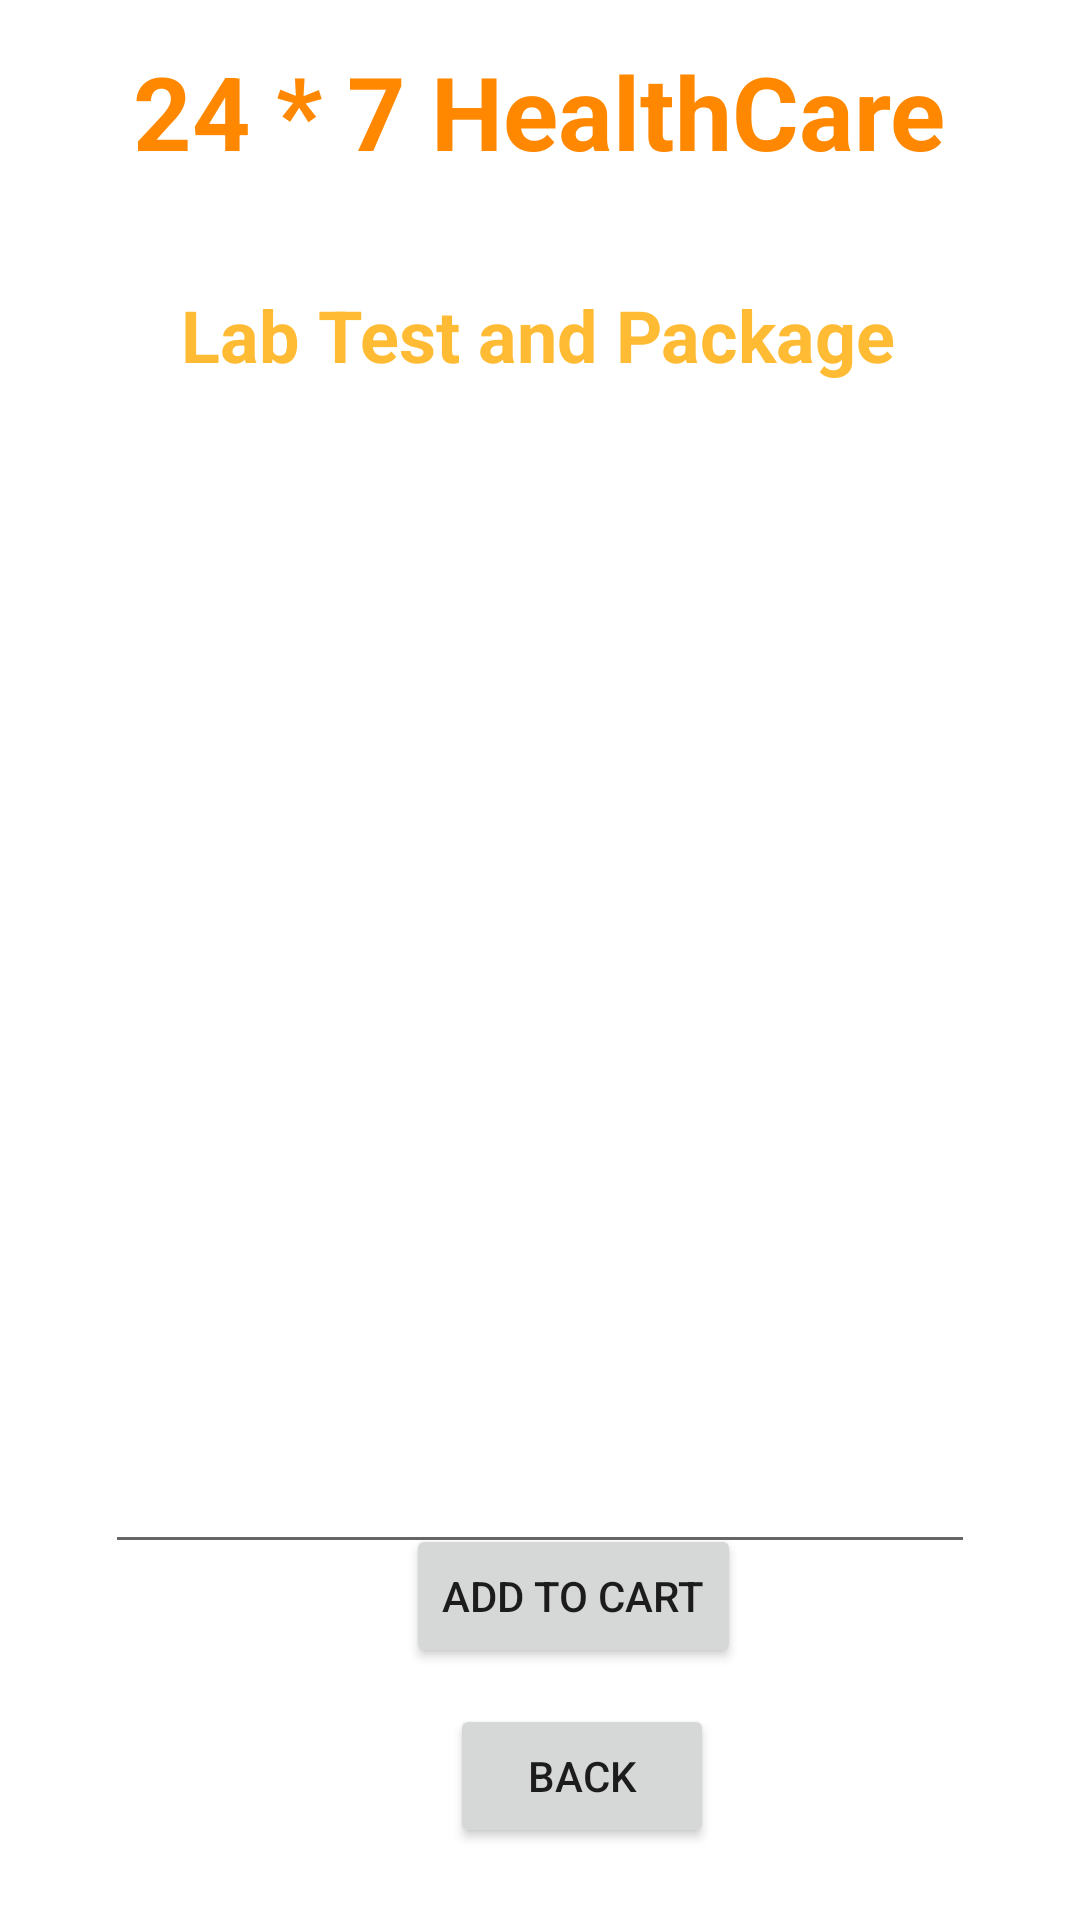

This screen was rendered from an Android layout file. Write that file and the resources it references.
<!-- AndroidManifest.xml: application theme Theme.HospitalManagement -->
<!-- res/layout/activity_lab_test_details.xml -->
<?xml version="1.0" encoding="utf-8"?>
<androidx.constraintlayout.widget.ConstraintLayout xmlns:android="http://schemas.android.com/apk/res/android"
    xmlns:app="http://schemas.android.com/apk/res-auto"
    xmlns:tools="http://schemas.android.com/tools"
    android:layout_width="match_parent"
    android:layout_height="match_parent"
    android:background="@drawable/background"
    tools:context=".LabTestDetailsActivity">


    <TextView
        android:id="@+id/textViewDDName"
        android:layout_width="wrap_content"
        android:layout_height="wrap_content"
        android:layout_centerHorizontal="true"
        android:layout_margin="12dp"
        android:text="24 * 7 HealthCare"
        android:textColor="@android:color/holo_orange_dark"
        android:textSize="34dp"
        android:textStyle="bold"
        app:layout_constraintBottom_toBottomOf="parent"
        app:layout_constraintEnd_toEndOf="parent"
        app:layout_constraintHorizontal_bias="0.496"
        app:layout_constraintStart_toStartOf="parent"
        app:layout_constraintTop_toTopOf="parent"
        app:layout_constraintVertical_bias="0.004" />

    <TextView
        android:id="@+id/textViewLTDTitle"
        android:layout_width="wrap_content"
        android:layout_height="wrap_content"
        android:layout_centerHorizontal="true"
        android:text="Lab Test and Package"
        android:textColor="@android:color/holo_orange_light"
        android:textSize="24dp"
        android:textStyle="bold"
        app:layout_constraintBottom_toBottomOf="parent"
        app:layout_constraintEnd_toEndOf="parent"
        app:layout_constraintHorizontal_bias="0.497"
        app:layout_constraintStart_toStartOf="parent"
        app:layout_constraintTop_toBottomOf="@+id/textViewDDName"
        app:layout_constraintVertical_bias="0.065" />

    <TextView
        android:id="@+id/textViewODTitle"
        android:layout_width="wrap_content"
        android:layout_height="wrap_content"
        android:layout_centerHorizontal="true"
        android:text="Deliver Location : Pune"
        android:textColor="@color/white"
        android:textSize="16dp"
        android:textStyle="bold"
        app:layout_constraintBottom_toBottomOf="parent"
        app:layout_constraintEnd_toEndOf="parent"
        app:layout_constraintHorizontal_bias="0.496"
        app:layout_constraintStart_toStartOf="parent"
        app:layout_constraintTop_toBottomOf="@+id/textViewDDName"
        app:layout_constraintVertical_bias="0.014" />

    <EditText
        android:id="@+id/editTextLTDMultiLine"
        android:layout_width="290dp"
        android:layout_height="372dp"
        android:layout_marginTop="20dp"
        android:ems="10"
        android:gravity="start|top"
        android:inputType="textMultiLine"
        android:padding="10dp"
        android:text="Hi \nHello"
        android:textColor="@color/white"
        app:layout_constraintBottom_toBottomOf="parent"
        app:layout_constraintEnd_toEndOf="parent"
        app:layout_constraintStart_toStartOf="parent"
        app:layout_constraintTop_toBottomOf="@+id/textViewLTDTitle"
        app:layout_constraintVertical_bias="0.014"
        tools:ignore="MissingConstraints"/>

    <Button
        android:id="@+id/buttonLTDBack"
        android:layout_width="wrap_content"
        android:layout_height="wrap_content"
        android:layout_marginBottom="24dp"
        android:text="BACK"
        app:layout_constraintBottom_toBottomOf="parent"
        app:layout_constraintEnd_toEndOf="parent"
        app:layout_constraintHorizontal_bias="0.551"
        app:layout_constraintStart_toStartOf="parent" />

    <Button
        android:id="@+id/buttonLTDAddToCart"
        android:layout_width="wrap_content"
        android:layout_height="wrap_content"
        android:layout_marginBottom="84dp"
        android:text="Add To Cart"
        app:layout_constraintBottom_toBottomOf="parent"
        app:layout_constraintEnd_toEndOf="parent"
        app:layout_constraintHorizontal_bias="0.545"
        app:layout_constraintStart_toStartOf="parent" />

    <TextView
        android:id="@+id/textViewLTDTotalPrice"
        android:layout_width="wrap_content"
        android:layout_height="wrap_content"
        android:layout_marginBottom="12dp"
        android:text="TextView"
        android:textColor="@color/white"
        android:textSize="20sp"
        app:layout_constraintBottom_toTopOf="@+id/buttonLTDAddToCart"
        app:layout_constraintEnd_toEndOf="parent"
        app:layout_constraintHorizontal_bias="0.541"
        app:layout_constraintStart_toStartOf="parent"
        app:layout_constraintTop_toBottomOf="@+id/editTextLTDMultiLine"
        app:layout_constraintVertical_bias="0.511" />

</androidx.constraintlayout.widget.ConstraintLayout>
<!-- resources referenced by this layout -->
<resources>
  <style name="Theme.HospitalManagement" parent="Theme.MaterialComponents.DayNight.NoActionBar">
          
          <item name="colorPrimary">@color/purple_500</item>
          <item name="colorPrimaryVariant">@color/purple_700</item>
          <item name="colorOnPrimary">@color/white</item>
          
          <item name="colorSecondary">@color/teal_200</item>
          <item name="colorSecondaryVariant">@color/teal_700</item>
          <item name="colorOnSecondary">@color/black</item>
          
          <item name="android:statusBarColor">?attr/colorPrimaryVariant</item>
          
      </style>
  <!-- not gathered from this repository: default colours our renderer supplied (Android Studio template values) -->
  <color name="purple_500">#FF6200EE</color>
  <color name="purple_700">#FF3700B3</color>
  <color name="teal_200">#FF03DAC5</color>
  <color name="teal_700">#FF018786</color>
  <color name="black">#FF000000</color>
  <color name="white">#FFFFFFFF</color>
</resources>
